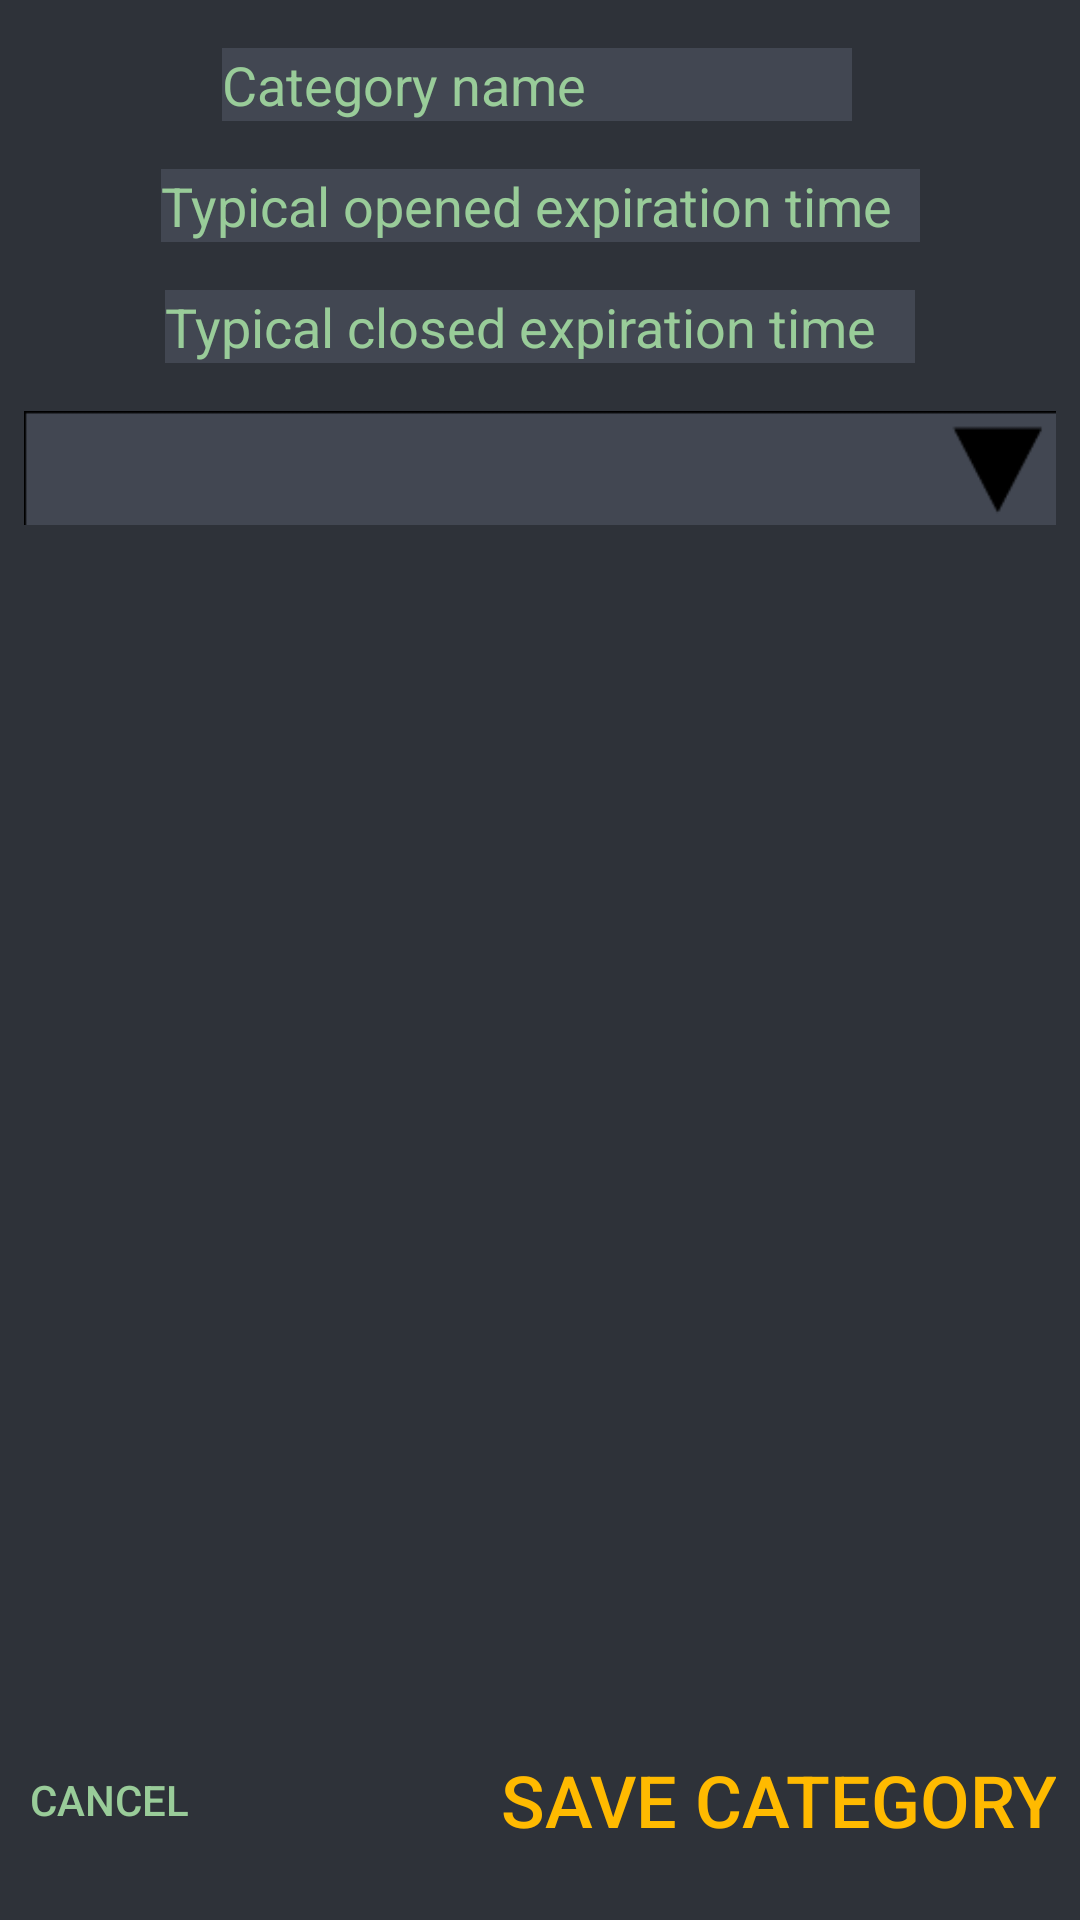

Produce the Android XML layout that renders to this screen, including the resource entries it uses.
<!-- AndroidManifest.xml: application theme AppTheme -->
<!-- res/layout/activity_edit_category.xml -->
<?xml version="1.0" encoding="utf-8"?>
<android.support.constraint.ConstraintLayout xmlns:android="http://schemas.android.com/apk/res/android"
    xmlns:app="http://schemas.android.com/apk/res-auto"
    xmlns:tools="http://schemas.android.com/tools"
    android:layout_width="match_parent"
    android:layout_height="match_parent"
    tools:context=".editCategory">

    <Button
        android:id="@+id/finishBtnEditCat"
        android:layout_width="wrap_content"
        android:layout_height="wrap_content"
        android:layout_marginBottom="16dp"
        android:layout_marginEnd="8dp"
        android:background="#00000000"
        android:onClick="finnishButton"
        android:text="Save Category"
        android:textColor="@color/colorTextHeadlines"
        android:textSize="24sp"
        app:layout_constraintBottom_toBottomOf="parent"
        app:layout_constraintEnd_toEndOf="parent" />

    <Button
        android:id="@+id/cancelBtnEditCat"
        android:layout_width="wrap_content"
        android:layout_height="wrap_content"
        android:layout_marginBottom="16dp"
        android:layout_marginEnd="280dp"
        android:layout_marginStart="8dp"
        android:background="#00000000"
        android:onClick="closeAddItem"
        android:text="Cancel"
        app:layout_constraintBottom_toBottomOf="parent"
        app:layout_constraintEnd_toEndOf="parent"
        app:layout_constraintHorizontal_bias="1.0"
        app:layout_constraintStart_toStartOf="parent" />

    <EditText
        android:id="@+id/editTextEditCat"
        android:layout_width="wrap_content"
        android:layout_height="wrap_content"
        android:layout_marginEnd="100dp"
        android:layout_marginStart="98dp"
        android:layout_marginTop="16dp"
        android:ems="10"
        android:hint="Category name"
        android:inputType="text"
        android:background="@color/colorSpinnerBackground"
        android:textColor="@color/colorText"
        android:textColorHint="@color/colorText"
        app:layout_constraintEnd_toEndOf="parent"
        app:layout_constraintHorizontal_bias="0.5"
        app:layout_constraintStart_toStartOf="parent"
        app:layout_constraintTop_toTopOf="parent" />

    <EditText
        android:id="@+id/editTextEditCatOpen"
        android:layout_width="253dp"
        android:layout_height="wrap_content"
        android:layout_marginTop="16dp"
        android:ems="10"
        android:hint="Typical opened expiration time"
        android:inputType="text"
        android:textColor="@color/colorText"
        android:background="@color/colorSpinnerBackground"
        android:textColorHint="@color/colorText"
        app:layout_constraintEnd_toEndOf="parent"
        app:layout_constraintHorizontal_bias="0.5"
        app:layout_constraintStart_toStartOf="parent"
        app:layout_constraintTop_toBottomOf="@+id/editTextEditCat" />

    <EditText
        android:id="@+id/editTextEditCatClosed"
        android:layout_width="250dp"
        android:layout_height="wrap_content"
        android:layout_marginTop="16dp"
        android:ems="10"
        android:hint="Typical closed expiration time"
        android:inputType="text"
        android:background="@color/colorSpinnerBackground"
        android:textColor="@color/colorText"
        android:textColorHint="@color/colorText"
        app:layout_constraintEnd_toEndOf="parent"
        app:layout_constraintHorizontal_bias="0.5"
        app:layout_constraintStart_toStartOf="parent"
        app:layout_constraintTop_toBottomOf="@+id/editTextEditCatOpen" />

    <Spinner
        android:id="@+id/spinnerEditCat"
        android:layout_width="0dp"
        android:layout_height="38dp"
        android:layout_marginEnd="8dp"
        android:layout_marginStart="8dp"
        android:layout_marginTop="16dp"
        android:background="@drawable/spinner_"
        app:layout_constraintEnd_toEndOf="parent"
        app:layout_constraintHorizontal_bias="0.5"
        app:layout_constraintStart_toStartOf="parent"
        app:layout_constraintTop_toBottomOf="@+id/editTextEditCatClosed" />

</android.support.constraint.ConstraintLayout>
<!-- resources referenced by this layout -->
<resources>
  <color name="colorSpinnerBackground">#424752</color>
  <color name="colorText">#99cc99</color>
  <color name="colorTextHeadlines">#ffba00</color>
  <!-- drawable spinner_: png bitmap (drawable, 900 bytes) -->
  <style name="AppTheme" parent="Theme.AppCompat.Light.DarkActionBar">
          
          <item name="colorPrimary">@color/colorPrimary</item>
          <item name="colorPrimaryDark">#000000</item>
          <item name="android:colorBackground">@color/colorWindowBackground</item>
          <item name="android:textColor">@color/colorText</item>
          <item name="actionMenuTextColor">@color/colorTextHeadlines</item>
          <item name="colorAccent">@color/colorTextHeadlines</item>
      </style>
  <color name="colorPrimary">#2E3239</color>
  <color name="colorWindowBackground">#2E3239</color>
</resources>
